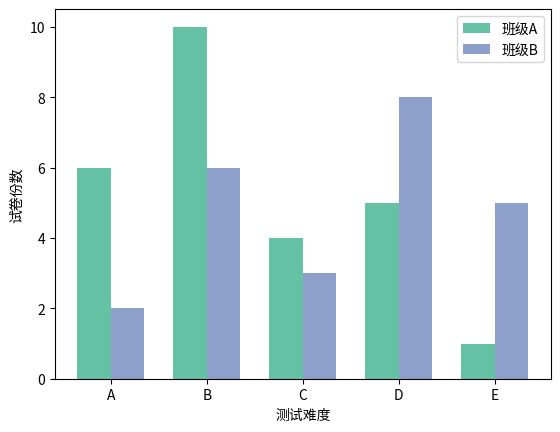

Write Python code to recreate this figure.
import matplotlib.pyplot as plt
import numpy as np

x = np.arange(5)
y = [6, 10, 4, 5, 1]
y1 = [2, 6, 3, 8, 5]
# 多数据并列柱状图
bar_width = 0.35
tick_label = ['A', 'B', 'C', 'D', 'E']
plt.bar(x, y, bar_width, align='center', color='#66c2a5', label='班级A')
plt.bar(x + bar_width, y1, bar_width, align='center', color='#8da0cb', label='班级B')
plt.xlabel('测试难度')
plt.ylabel('试卷份数')
plt.xticks(x + bar_width / 2, tick_label)
plt.legend()
plt.show()
